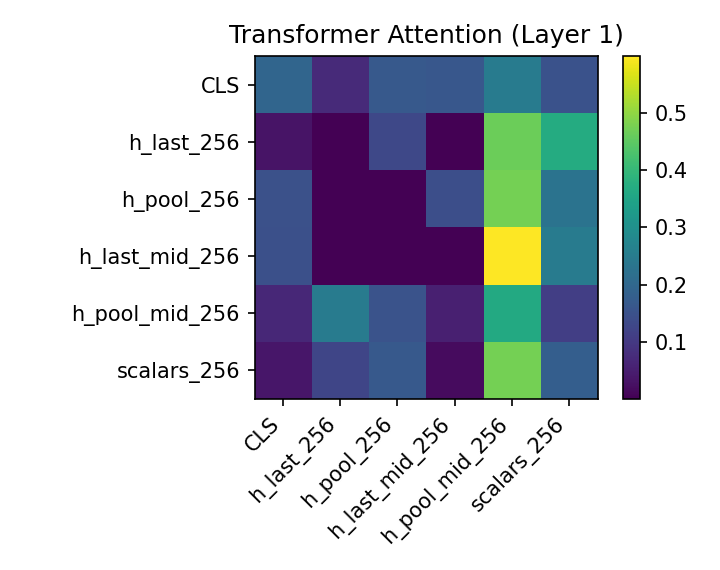

The file beside this chart, header and first rows:
, CLS, h_last_256, h_pool_256, h_last_mid_256, h_pool_mid_256, scalars_256
CLS, 0.1962, 0.07183, 0.1685, 0.1625, 0.2489, 0.1521
h_last_256, 0.03236, 0.001989, 0.1299, 0.0005049, 0.4661, 0.3692
h_pool_256, 0.1496, 0.001503, 0.001882, 0.1445, 0.4735, 0.229
h_last_mid_256, 0.1471, 0.0008415, 0.001456, 0.0002622, 0.5998, 0.2506
h_pool_mid_256, 0.0673, 0.2503, 0.1537, 0.05217, 0.3641, 0.1124
scalars_256, 0.03615, 0.1262, 0.1674, 0.01755, 0.4736, 0.1791
